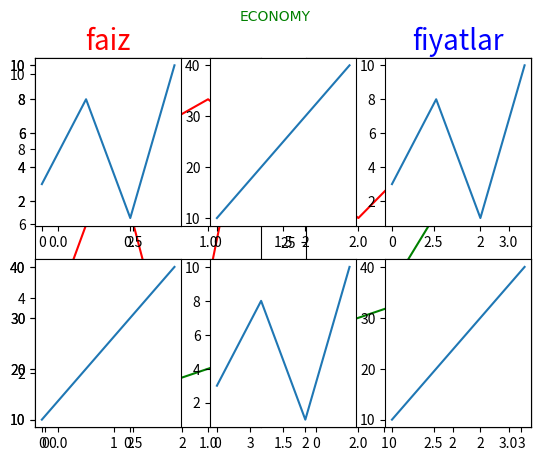

The matplotlib source for this figure:
#subplot() birden fazla grafiği yadırmak için kullanılabilir
#plt.subplot(nrows, ncols, index)
# nrows: Grafiğin kaç satıra bölüneceğini belirtir. (Satır sayısı)
# ncols: Grafiğin kaç sütuna bölüneceğini belirtir. (Sütun sayısı)
# index: Hangi pozisyona grafiğin yerleştirileceğini belirtir. Bu değer, 1'den başlar ve soldan sağa, yukarıdan aşağıya olacak şekilde artar.
import matplotlib.pyplot as plt
import numpy as np

#plot 1:
x = np.array([0, 1, 2, 3])
y = np.array([3, 8, 1, 10])

plt.subplot(1, 2, 1) #1tablo 1 satır 2 sütün 1.tablo
plt.plot(x,y,color="red")

#plot 2:
x = np.array([0, 1, 2, 3])
y = np.array([10, 20, 30, 40])

plt.subplot(1, 2, 2)#2.tablo 1 satır 2 sütün 2.tablo
plt.plot(x,y,color="green")

plt.show()



#yanyana değil grafiklerim üst üste gözükmesini sağlama
import matplotlib.pyplot as plt
import numpy as np

#plot 1:
x = np.array([0, 1, 2, 3])
y = np.array([3, 8, 1, 10])

plt.subplot(2, 1, 1) #1tablo 2 satır 1 sütün 1.tablo
plt.plot(x,y,color="red")

#plot 2:
x = np.array([0, 1, 2, 3])
y = np.array([10, 20, 30, 40])

plt.subplot(2,1, 2)#2.tablo 2 satır 1 sütün 2.tablo
plt.plot(x,y,color="green")

plt.show()



#6tane grafik çizme
#plt.title ile başlık ekleyebiliriz
import matplotlib.pyplot as plt
import numpy as np

x = np.array([0, 1, 2, 3])
y = np.array([3, 8, 1, 10])

plt.subplot(2, 3, 1)
plt.plot(x,y)
plt.title("faiz",color="red",size="20")

x = np.array([0, 1, 2, 3])
y = np.array([10, 20, 30, 40])

#SUPTİTLE İLE GRAFİKLERE ANA BAŞLIK ATTIK
plt.subplot(2, 3, 2)
plt.plot(x,y)
plt.suptitle("ECONOMY",font="borrow",color="green")

x = np.array([0, 1, 2, 3])
y = np.array([3, 8, 1, 10])

plt.subplot(2, 3, 3)
plt.plot(x,y)
plt.title("fiyatlar",color="blue",size="20")

x = np.array([0, 1, 2, 3])
y = np.array([10, 20, 30, 40])

plt.subplot(2, 3, 4)
plt.plot(x,y)

x = np.array([0, 1, 2, 3])
y = np.array([3, 8, 1, 10])

plt.subplot(2, 3, 5)
plt.plot(x,y)

x = np.array([0, 1, 2, 3])
y = np.array([10, 20, 30, 40])

plt.subplot(2, 3, 6)
plt.plot(x,y)

plt.show()